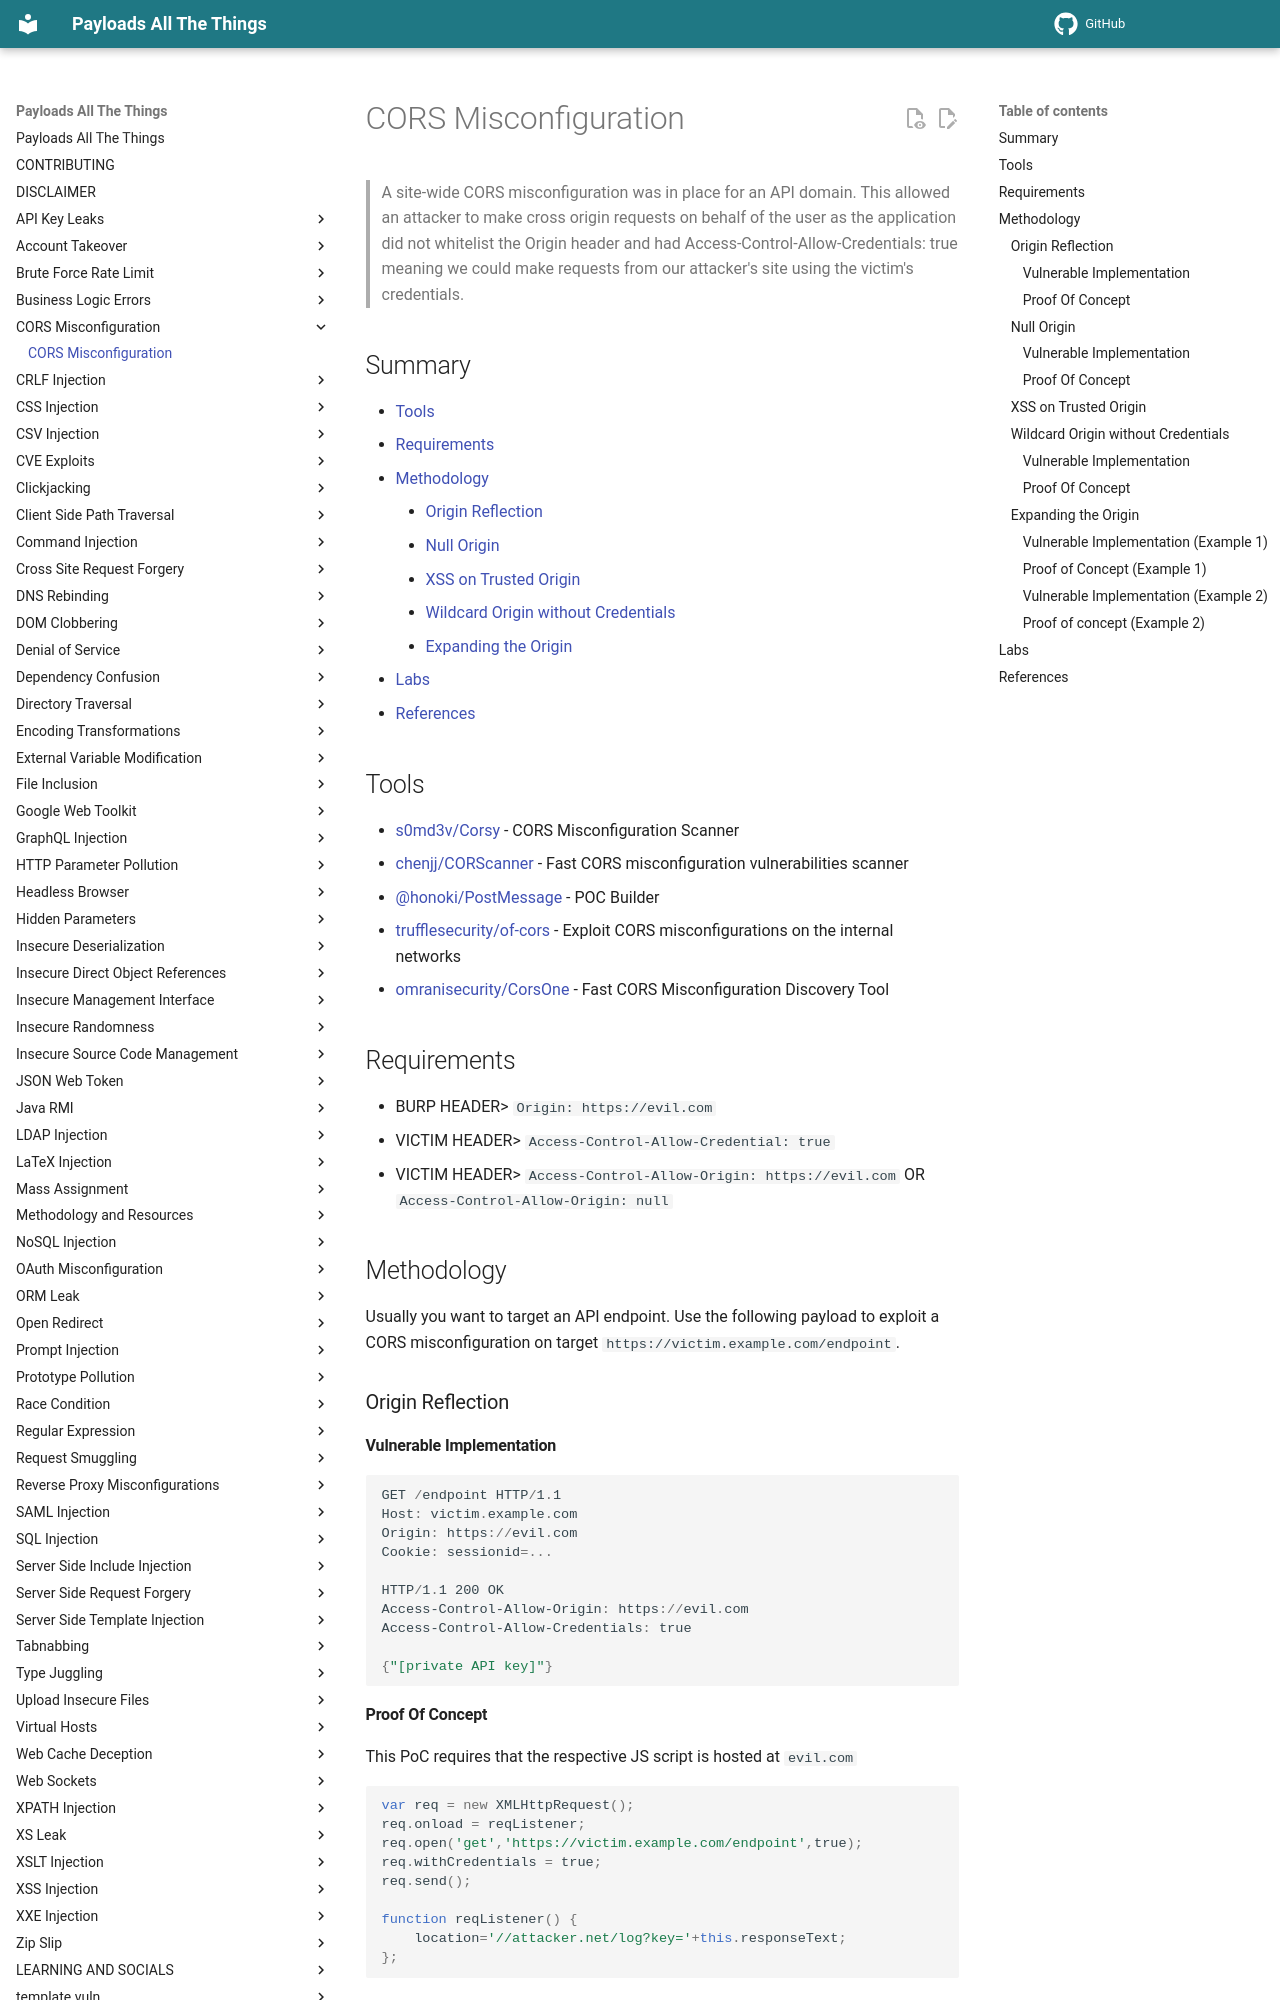

repository: swisskyrepo/PayloadsAllTheThings · page: CORS Misconfiguration/index.html · generator: mkdocs

# CORS Misconfiguration

> A site-wide CORS misconfiguration was in place for an API domain. This allowed an attacker to make cross origin requests on behalf of the user as the application did not whitelist the Origin header and had Access-Control-Allow-Credentials: true meaning we could make requests from our attacker's site using the victim's credentials.

## Summary

* [Tools](#tools)
* [Requirements](#requirements)
* [Methodology](#methodology)
    * [Origin Reflection](#origin-reflection)
    * [Null Origin](#null-origin)
    * [XSS on Trusted Origin](#xss-on-trusted-origin)
    * [Wildcard Origin without Credentials](#wildcard-origin-without-credentials)
    * [Expanding the Origin](#expanding-the-origin)
* [Labs](#labs)
* [References](#references)

## Tools

* [s0md3v/Corsy](https://github.com/s0md3v/Corsy/) - CORS Misconfiguration Scanner
* [chenjj/CORScanner](https://github.com/chenjj/CORScanner) - Fast CORS misconfiguration vulnerabilities scanner
* [@honoki/PostMessage](https://tools.honoki.net/postmessage.html) - POC Builder
* [trufflesecurity/of-cors](https://github.com/trufflesecurity/of-cors) - Exploit CORS misconfigurations on the internal networks
* [omranisecurity/CorsOne](https://github.com/omranisecurity/CorsOne) - Fast CORS Misconfiguration Discovery Tool

## Requirements

* BURP HEADER> `Origin: https://evil.com`
* VICTIM HEADER> `Access-Control-Allow-Credential: true`
* VICTIM HEADER> `Access-Control-Allow-Origin: https://evil.com` OR `Access-Control-Allow-Origin: null`

## Methodology

Usually you want to target an API endpoint. Use the following payload to exploit a CORS misconfiguration on target `https://victim.example.com/endpoint`.

### Origin Reflection

#### Vulnerable Implementation

```powershell
GET /endpoint HTTP/1.1
Host: victim.example.com
Origin: https://evil.com
Cookie: sessionid=... 

HTTP/1.1 200 OK
Access-Control-Allow-Origin: https://evil.com
Access-Control-Allow-Credentials: true 

{"[private API key]"}
```
